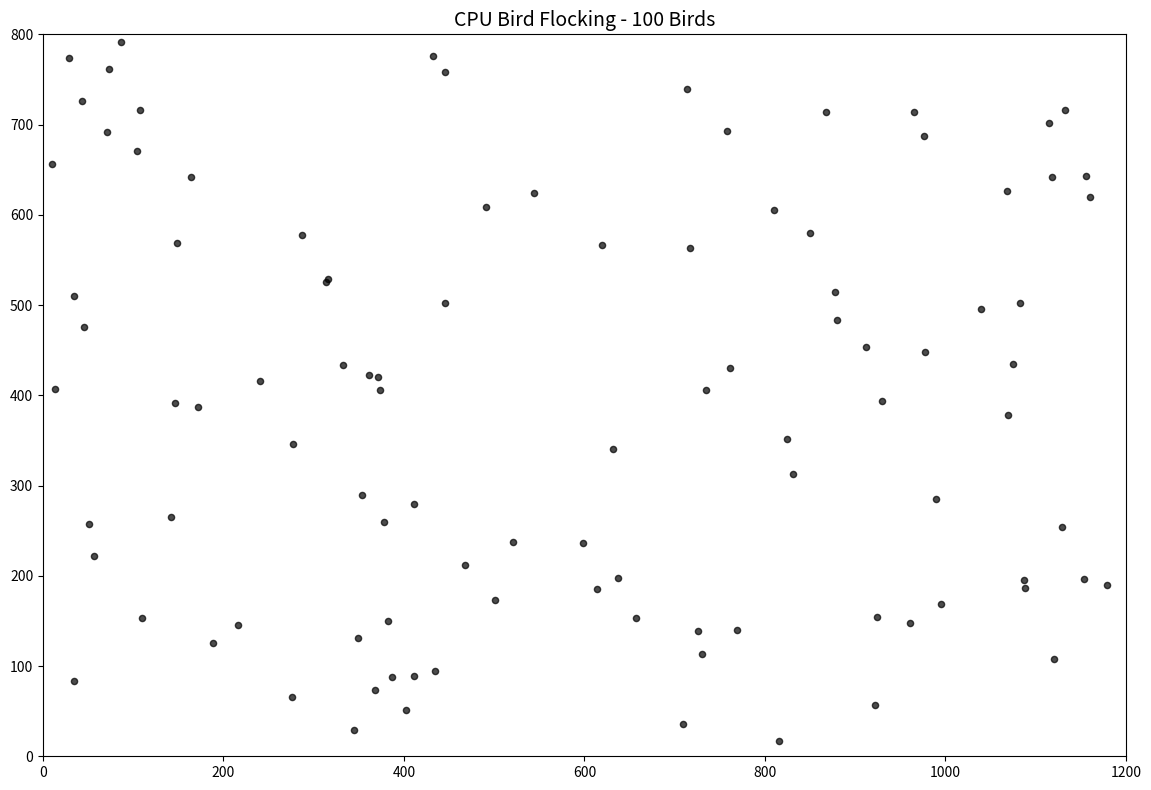

Recreate this plot in Python.
import numpy as np
import matplotlib.pyplot as plt
from matplotlib.animation import FuncAnimation
import math
import time

# 参数设置 - 减少数量以适应CPU计算
NUM_BIRDS = 100  # CPU版本减少数量
WIDTH, HEIGHT = 1200, 800
MAX_SPEED = 2.5
PERCEPTION_RADIUS = 50
SEPARATION_WEIGHT = 1.5
ALIGNMENT_WEIGHT = 1.0
COHESION_WEIGHT = 1.0
BORDER_WEIGHT = 2.0
BORDER_MARGIN = 80

# 初始化鸟群
np.random.seed(42)
positions = np.random.rand(NUM_BIRDS, 2).astype(np.float32)
positions[:, 0] *= WIDTH
positions[:, 1] *= HEIGHT

angles = np.random.rand(NUM_BIRDS) * 2 * np.pi
velocities = np.column_stack([np.cos(angles), np.sin(angles)]).astype(np.float32) * MAX_SPEED


def boids_cpu(positions, velocities, width, height, perception_radius,
              separation_weight, alignment_weight, cohesion_weight, border_weight, border_margin):
    """CPU版本的鸟群行为计算"""
    new_velocities = np.zeros_like(velocities)

    for i in range(len(positions)):
        pos_x, pos_y = positions[i]
        vel_x, vel_y = velocities[i]

        separation_x, separation_y = 0.0, 0.0
        alignment_x, alignment_y = 0.0, 0.0
        cohesion_x, cohesion_y = 0.0, 0.0
        neighbor_count = 0

        # 检查所有邻居
        for j in range(len(positions)):
            if i == j:
                continue

            other_x, other_y = positions[j]
            other_vel_x, other_vel_y = velocities[j]

            # 计算距离
            dx = other_x - pos_x
            dy = other_y - pos_y

            # 处理环形世界（可选，现在用边界回避）
            # if dx > width / 2: dx -= width
            # elif dx < -width / 2: dx += width
            # if dy > height / 2: dy -= height
            # elif dy < -height / 2: dy += height

            distance_sq = dx * dx + dy * dy

            if distance_sq < perception_radius * perception_radius:
                distance = math.sqrt(distance_sq)

                # 分离行为
                if distance < perception_radius / 2:
                    separation_x -= dx / distance
                    separation_y -= dy / distance

                # 对齐行为
                alignment_x += other_vel_x
                alignment_y += other_vel_y

                # 聚合行为
                cohesion_x += other_x
                cohesion_y += other_y

                neighbor_count += 1

        # 应用行为规则
        if neighbor_count > 0:
            alignment_x /= neighbor_count
            alignment_y /= neighbor_count

            cohesion_x = cohesion_x / neighbor_count - pos_x
            cohesion_y = cohesion_y / neighbor_count - pos_y

            # 归一化
            cohesion_length = math.sqrt(cohesion_x * cohesion_x + cohesion_y * cohesion_y)
            if cohesion_length > 0:
                cohesion_x /= cohesion_length
                cohesion_y /= cohesion_length

        # 边界回避行为
        border_x, border_y = 0.0, 0.0

        # 左边界回避
        if pos_x < border_margin:
            border_x += border_weight * (border_margin - pos_x) / border_margin
        # 右边界回避
        elif pos_x > width - border_margin:
            border_x -= border_weight * (pos_x - (width - border_margin)) / border_margin

        # 上边界回避
        if pos_y < border_margin:
            border_y += border_weight * (border_margin - pos_y) / border_margin
        # 下边界回避
        elif pos_y > height - border_margin:
            border_y -= border_weight * (pos_y - (height - border_margin)) / border_margin

        # 更新速度
        new_vel_x = vel_x + (separation_x * separation_weight +
                             alignment_x * alignment_weight +
                             cohesion_x * cohesion_weight +
                             border_x)
        new_vel_y = vel_y + (separation_y * separation_weight +
                             alignment_y * alignment_weight +
                             cohesion_y * cohesion_weight +
                             border_y)

        # 限制速度
        speed = math.sqrt(new_vel_x * new_vel_x + new_vel_y * new_vel_y)
        if speed > MAX_SPEED:
            new_vel_x = (new_vel_x / speed) * MAX_SPEED
            new_vel_y = (new_vel_y / speed) * MAX_SPEED

        new_velocities[i, 0] = new_vel_x
        new_velocities[i, 1] = new_vel_y

    return new_velocities


def update_positions_cpu(positions, velocities, width, height):
    """更新位置并处理边界"""
    positions[:, 0] += velocities[:, 0]
    positions[:, 1] += velocities[:, 1]

    # 确保不会飞出边界
    border_buffer = 2.0
    positions[:, 0] = np.clip(positions[:, 0], border_buffer, width - border_buffer - 1)
    positions[:, 1] = np.clip(positions[:, 1], border_buffer, height - border_buffer - 1)


# 创建图形
fig, ax = plt.subplots(figsize=(12, 8))
ax.set_xlim(0, WIDTH)
ax.set_ylim(0, HEIGHT)
ax.set_title(f'CPU Bird Flocking - {NUM_BIRDS:,} Birds', fontsize=14)
ax.set_aspect('equal')

# 使用散点图
scat = ax.scatter(positions[:, 0], positions[:, 1], s=20, c='black', alpha=0.7)

frame_count = 0
start_time = time.time()


def update(frame):
    global positions, velocities, frame_count

    # CPU计算鸟群行为
    new_velocities = boids_cpu(positions, velocities, WIDTH, HEIGHT, PERCEPTION_RADIUS,
                               SEPARATION_WEIGHT, ALIGNMENT_WEIGHT, COHESION_WEIGHT,
                               BORDER_WEIGHT, BORDER_MARGIN)

    # 更新速度
    velocities = new_velocities

    # 更新位置
    update_positions_cpu(positions, velocities, WIDTH, HEIGHT)

    # 更新图形
    scat.set_offsets(positions)

    # 性能统计
    frame_count += 1
    if frame_count % 30 == 0:
        elapsed = time.time() - start_time
        fps = frame_count / elapsed
        ax.set_title(f'CPU Bird Flocking - {NUM_BIRDS:,} Birds - FPS: {fps:.1f}')

    return scat,


print("Starting CPU bird flocking simulation...")
print(f"Warning: CPU version may be slow with {NUM_BIRDS} birds")
ani = FuncAnimation(fig, update, frames=1000, interval=50, blit=True)  # 降低帧率
plt.tight_layout()
plt.show()
